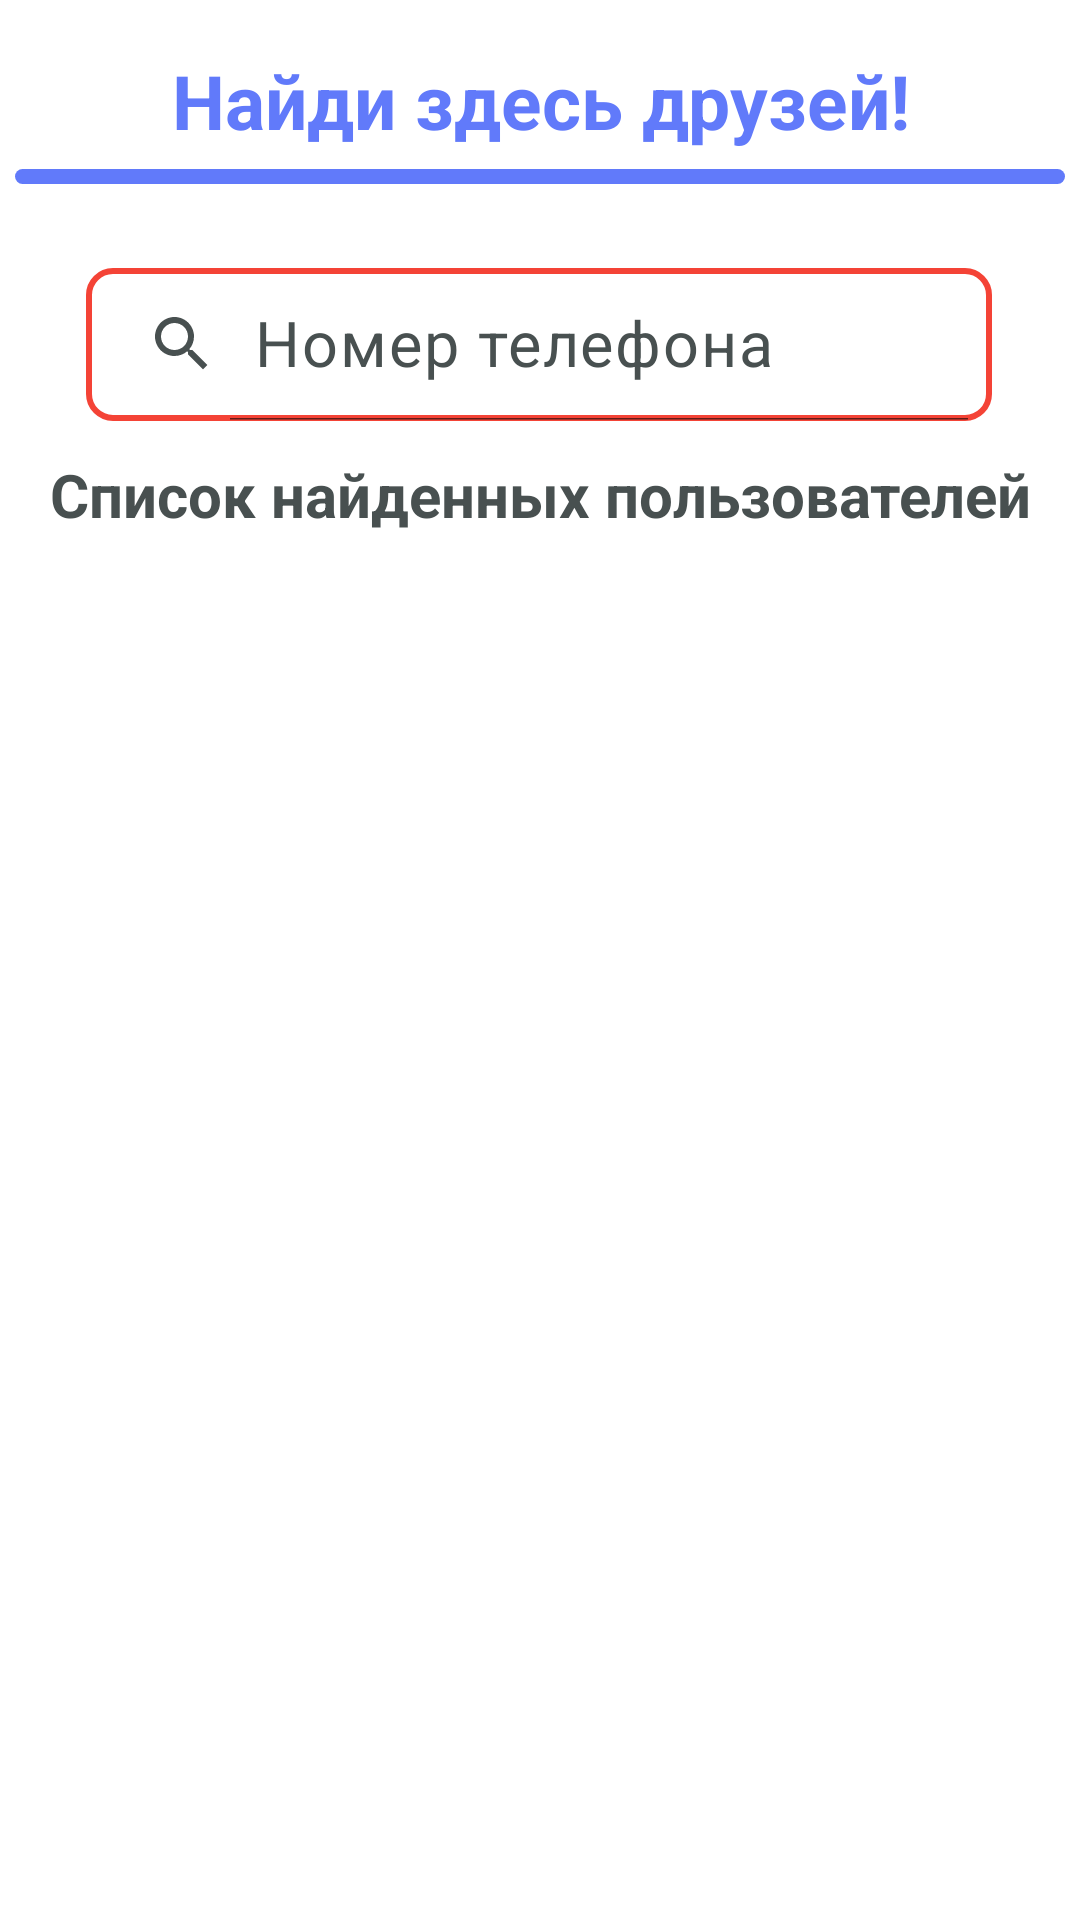

Reconstruct the res/layout file that produces this screen, plus the resources it refers to.
<!-- AndroidManifest.xml: application theme FogOfWar -->
<!-- res/layout/fragment_search.xml -->
<?xml version="1.0" encoding="utf-8"?>
<androidx.constraintlayout.widget.ConstraintLayout xmlns:android="http://schemas.android.com/apk/res/android"
    xmlns:tools="http://schemas.android.com/tools"
    android:layout_width="match_parent"
    android:layout_height="match_parent"
    xmlns:app="http://schemas.android.com/apk/res-auto"
    android:background="@color/white"
    android:fitsSystemWindows="true"
    android:windowSoftInputMode="adjustPan"
    tools:context=".activities.bottom_nav_activity.fragments.search.FragmentSearch">


    <TextView
        android:layout_width="wrap_content"
        android:layout_height="wrap_content"
        android:gravity="center"
        android:text="Найди здесь друзей!"
        android:textAlignment="center"
        android:textColor="@color/blue"
        android:textSize="25sp"
        android:textStyle="bold"
        app:layout_constraintBottom_toTopOf="@+id/searchView"
        app:layout_constraintEnd_toEndOf="parent"
        app:layout_constraintStart_toStartOf="parent"
        app:layout_constraintTop_toTopOf="parent"
        app:layout_constraintVertical_bias="0.302" />

    <ImageView
        android:layout_width="350dp"
        android:layout_height="wrap_content"
        android:layout_gravity="center"
        android:layout_marginBottom="28dp"
        android:background="@drawable/separator"
        app:layout_constraintBottom_toTopOf="@+id/searchView"
        app:layout_constraintEnd_toEndOf="parent"
        app:layout_constraintHorizontal_bias="0.488"
        app:layout_constraintStart_toStartOf="parent"
        app:layout_constraintTop_toBottomOf="@+id/groupName" />

    <androidx.appcompat.widget.SearchView
        android:id="@+id/searchView"
        android:layout_width="302dp"
        android:layout_height="51dp"
        android:layout_margin="8dp"
        android:background="@drawable/search_view_background"
        android:theme="@style/Theme.SearchView"
        app:iconifiedByDefault="false"
        app:layout_constraintBottom_toBottomOf="parent"
        app:layout_constraintEnd_toEndOf="parent"
        app:layout_constraintHorizontal_bias="0.494"
        app:layout_constraintStart_toStartOf="parent"
        app:layout_constraintTop_toTopOf="parent"
        app:layout_constraintVertical_bias="0.142"
        app:queryHint="Номер телефона"
        app:searchIcon="@drawable/baseline_search_24" />

    <TextView
        android:layout_width="wrap_content"
        android:layout_height="wrap_content"
        android:layout_marginTop="6dp"
        android:gravity="center"
        android:text="Список найденных пользователей"
        android:textAlignment="center"
        android:textColor="@color/grey"
        android:textSize="20sp"
        android:textStyle="bold"
        app:layout_constraintBottom_toTopOf="@+id/recyclerView"
        app:layout_constraintEnd_toEndOf="parent"
        app:layout_constraintStart_toStartOf="parent"
        app:layout_constraintTop_toBottomOf="@+id/searchView"
        app:layout_constraintVertical_bias="0.294" />

    <androidx.recyclerview.widget.RecyclerView
        android:id="@+id/recyclerView"
        android:layout_width="361dp"
        android:layout_height="622dp"
        android:layout_marginTop="50dp"
        app:layout_constraintBottom_toBottomOf="parent"
        app:layout_constraintEnd_toEndOf="parent"
        app:layout_constraintStart_toStartOf="parent"
        app:layout_constraintTop_toBottomOf="@+id/searchView"
        app:layout_constraintVertical_bias="0.0" />


</androidx.constraintlayout.widget.ConstraintLayout>
<!-- resources referenced by this layout -->
<resources>
  <color name="blue">#617AFA</color>
  <color name="grey">#485050</color>
  <color name="white">#FFFFFFFF</color>
  <!-- drawable baseline_search_24 (drawable) -->
  <vector xmlns:android="http://schemas.android.com/apk/res/android" android:height="24dp" android:tint="#485050" android:viewportHeight="24" android:viewportWidth="24" android:width="24dp">
        
      <path android:fillColor="@android:color/white" android:pathData="M15.5,14h-0.79l-0.28,-0.27C15.41,12.59 16,11.11 16,9.5 16,5.91 13.09,3 9.5,3S3,5.91 3,9.5 5.91,16 9.5,16c1.61,0 3.09,-0.59 4.23,-1.57l0.27,0.28v0.79l5,4.99L20.49,19l-4.99,-5zM9.5,14C7.01,14 5,11.99 5,9.5S7.01,5 9.5,5 14,7.01 14,9.5 11.99,14 9.5,14z"/>
      
  </vector>
  <!-- drawable search_view_background (drawable) -->
  <?xml version="1.0" encoding="utf-8"?>
  <shape xmlns:android="http://schemas.android.com/apk/res/android">
  
      <corners android:radius="8dp"/>
      <stroke android:color="@color/orange"
          android:width="2dp"/>
  
  </shape>
  <!-- drawable separator (drawable) -->
  <?xml version="1.0" encoding="utf-8"?>
  <shape xmlns:android="http://schemas.android.com/apk/res/android">
      <size android:height="5dp" />
      <solid android:color="@color/blue" />
      <corners android:radius="15dp"/>
  </shape>
  <style name="Theme.SearchView" parent="Widget.AppCompat.SearchView">
           <item name="backgroundTint">@color/white</item>
           <item name="android:letterSpacing">0.03</item>
           <item name="android:textColor">@color/black</item>
           <item name="android:textColorHint">@color/grey</item>
           <item name="android:editTextColor">@color/black</item>
           <item name="iconTint">@color/grey</item>
           <item name="android:textSize">21sp</item>
           <item name="android:maxLength">11</item>
           <item name="searchHintIcon">@color/grey</item>
       </style>
  <style name="FogOfWar" parent="Theme.FogOfWar" />
  <color name="orange">#F44336</color>
  <color name="black">#FF000000</color>
  <style name="Theme.FogOfWar" parent="Theme.MaterialComponents.DayNight.NoActionBar">
          
          
          <item name="bottomNavigationStyle">@style/Widget.MaterialComponents.BottomNavigationView</item>
  
      </style>
</resources>
